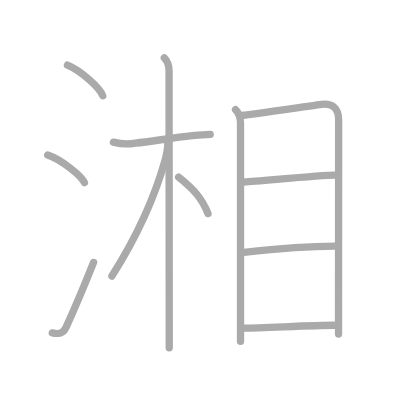
t = 0.00 s
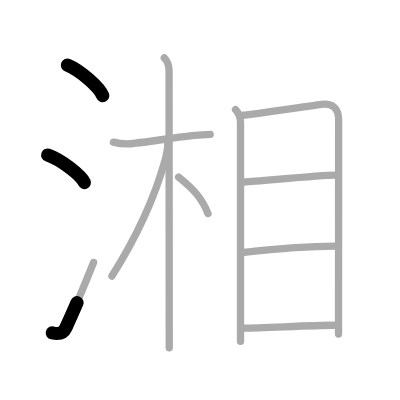
t = 2.50 s
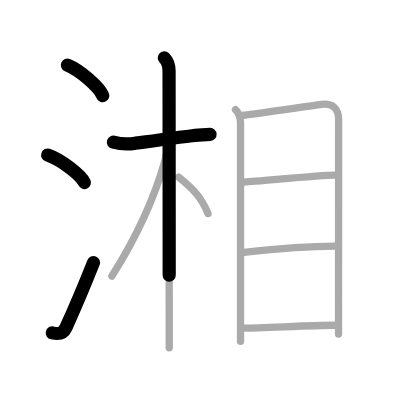
t = 4.75 s
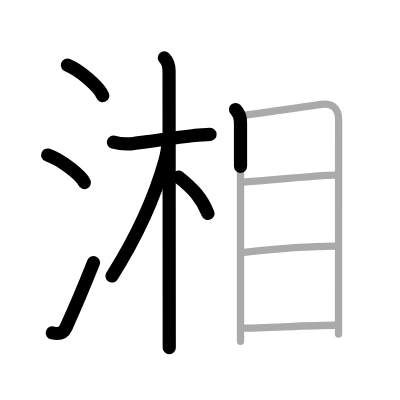
t = 7.25 s
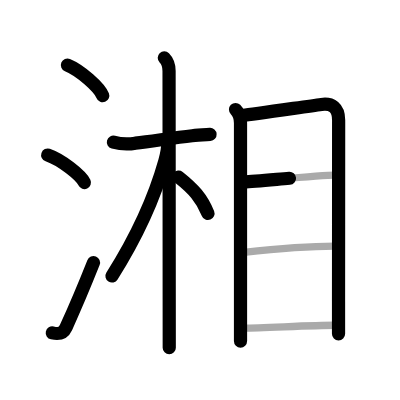
t = 9.50 s
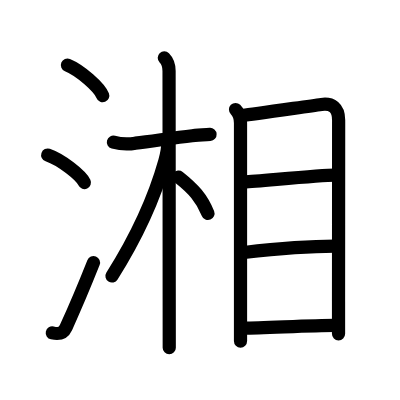
t = 12.00 s

The animated SVG that drew these frames (rendered in a browser with its animation timeline set to each time). Animation: 12 SMIL elements (animate=12); one cycle of 12.00 s.

<?xml version="1.0" standalone="no"?>
<!DOCTYPE svg PUBLIC "-//W3C//DTD SVG 1.1//EN"   "http://www.w3.org/Graphics/SVG/1.1/DTD/svg11.dtd">
<svg width="400px" height="400px"  version="1.1" xmlns="http://www.w3.org/2000/svg">
  <defs>
    <marker id="Triangle" viewBox="0 0 10 10" refX="0" refY="5" markerUnits="strokeWidth" markerWidth="3" style="stroke-opacity:0%;fill:#aaaaaa;" markerHeight="2" orient="auto">
      <path d="M 0 0 L 10 5 L 0 10 z" />
    </marker>
    
    <marker id="Arrow" viewBox="0 0 10 10" refX="5" refY="5" markerUnits="strokeWidth" markerWidth="1.8" style="stroke-opacity:0%;fill:#770000;" markerHeight="2" orient="auto">
      <path d="M 0 4 L 6 4 L 4 1 L 10 5 L 4 9 L 6 6 L 0 6 z" />
        <circle cx="5" cy="5" r="5" />
      </marker>
    
    <marker id="TriangleRed" viewBox="0 0 10 10" refX="0" refY="5" markerUnits="strokeWidth" markerWidth="3" style="stroke-opacity:0%;fill:#CC0000;" markerHeight="2" orient="auto">
      <path d="M 0 0 L 10 5 L 0 10 z" />
    </marker>
    
    <marker id="ArrowRed" viewBox="0 0 10 10" refX="5" refY="5" markerUnits="strokeWidth" markerWidth="1.8" style="stroke-opacity:0%;fill:#CC0000;" markerHeight="2" orient="auto">
      <path d="M 0 4 L 6 4 L 4 1 L 10 5 L 4 9 L 6 6 L 0 6 z" />
        <circle cx="5" cy="5" r="5" />
      </marker>
    
  </defs>
  
  <path style="fill:#ffffff; fill-opacity:100%; fill-rule:evenodd; stroke-width:0;" d="M 0 0 L 400px 0 L 400px 400px L 0 400px L 0 0" />

  <g transform="scale(3.6697247706422 3.6697247706422)">
<path style="fill:none; fill-opacity:0%; fill-rule:evenodd; stroke:#aaaaaa; stroke-opacity:100%; stroke-width: 1.5pt; stroke-linejoin:round; stroke-linecap:round;" d="M18.38 17.75c3.57 1.47 8.72 6.05 9.62 8.34"></path>
<path style="fill:none; fill-opacity:0%; fill-rule:evenodd; stroke:#aaaaaa; stroke-opacity:100%; stroke-width: 1.5pt; stroke-linejoin:round; stroke-linecap:round;" d="M13 42.25c3.71 1.28 9.07 5.51 10 7.5"></path>
<path style="fill:none; fill-opacity:0%; fill-rule:evenodd; stroke:#aaaaaa; stroke-opacity:100%; stroke-width: 1.5pt; stroke-linejoin:round; stroke-linecap:round;" d="M14.25 90.71c1.88 0.42 2.97 0.2 3.75-1.5c3-6.58 4.62-10.45 7.5-17.7"></path>
<path style="fill:none; fill-opacity:0%; fill-rule:evenodd; stroke:#aaaaaa; stroke-opacity:100%; stroke-width: 1.5pt; stroke-linejoin:round; stroke-linecap:round;" d="M30.9 38.74c1.99 0.54 3.99 0.63 5.99 0.27c4.59-0.48 10.24-1.51 15.48-2.03c1.67-0.16 3-0.23 4.91-0.35"></path>
<path style="fill:none; fill-opacity:0%; fill-rule:evenodd; stroke:#aaaaaa; stroke-opacity:100%; stroke-width: 1.5pt; stroke-linejoin:round; stroke-linecap:round;" d="M44.77 15.75c1.05 1.05 1.3 2.25 1.3 3.59c0 0.75 0.03 40.52 0.04 62.29c0 6.45 0.01 11.32 0.01 13.12"></path>
<path style="fill:none; fill-opacity:0%; fill-rule:evenodd; stroke:#aaaaaa; stroke-opacity:100%; stroke-width: 1.5pt; stroke-linejoin:round; stroke-linecap:round;" d="M45.75 38.62c0 1.62-0.29 3.33-0.81 5.18c-3.03 10.8-8.25 21.62-14.44 31.43"></path>
<path style="fill:none; fill-opacity:0%; fill-rule:evenodd; stroke:#aaaaaa; stroke-opacity:100%; stroke-width: 1.5pt; stroke-linejoin:round; stroke-linecap:round;" d="M48.67 48.26C52.75 51.5 55 54 56.68 58.2"></path>
<path style="fill:none; fill-opacity:0%; fill-rule:evenodd; stroke:#aaaaaa; stroke-opacity:100%; stroke-width: 1.5pt; stroke-linejoin:round; stroke-linecap:round;" d="M64.18 29.85c0.92 0.92 1.36 2.02 1.36 3.67c0 3.99 0 32.31 0 48.73c0 5.09 0 9.04 0 10.75"></path>
<path style="fill:none; fill-opacity:0%; fill-rule:evenodd; stroke:#aaaaaa; stroke-opacity:100%; stroke-width: 1.5pt; stroke-linejoin:round; stroke-linecap:round;" d="M66.29 31.41c2.26-0.2 16.37-2.28 21.31-2.95c2.79-0.38 4.68 0.85 4.68 4.29c0 7.47-0.02 34.79-0.03 49.38c0 4.46 0 7.72 0 8.88"></path>
<path style="fill:none; fill-opacity:0%; fill-rule:evenodd; stroke:#aaaaaa; stroke-opacity:100%; stroke-width: 1.5pt; stroke-linejoin:round; stroke-linecap:round;" d="M66.5 49.59c5.04-0.31 20.67-1.87 24.78-1.87"></path>
<path style="fill:none; fill-opacity:0%; fill-rule:evenodd; stroke:#aaaaaa; stroke-opacity:100%; stroke-width: 1.5pt; stroke-linejoin:round; stroke-linecap:round;" d="M66.46 68.8c6.78-0.76 18.24-1.71 24.82-1.71"></path>
<path style="fill:none; fill-opacity:0%; fill-rule:evenodd; stroke:#aaaaaa; stroke-opacity:100%; stroke-width: 1.5pt; stroke-linejoin:round; stroke-linecap:round;" d="M66.52 89.41c5.08 0 18.13-0.77 24.7-0.77"></path>

<path style="fill:none; fill-opacity:0%; fill-rule:evenodd; stroke:#000000; stroke-opacity:100%; stroke-width: 2.7pt; stroke-linejoin:round; stroke-linecap:round;" d="M18.38 17.75c3.57 1.47 8.72 6.05 9.62 8.34" pathLength="100" stroke-dashoffset="100" stroke-dasharray="100 105"><animate id="dashAnim1" attributeName="stroke-dashoffset" from="100" to="0" dur="1s" calcMode="linear" fill="freeze"/></path>
<path style="fill:none; fill-opacity:0%; fill-rule:evenodd; stroke:#000000; stroke-opacity:100%; stroke-width: 2.7pt; stroke-linejoin:round; stroke-linecap:round;" d="M13 42.25c3.71 1.28 9.07 5.51 10 7.5" pathLength="100" stroke-dashoffset="100" stroke-dasharray="100 105"><animate id="dashAnim2" attributeName="stroke-dashoffset" from="100" to="0" dur="1s" calcMode="linear" begin="dashAnim1.end" fill="freeze"/></path>
<path style="fill:none; fill-opacity:0%; fill-rule:evenodd; stroke:#000000; stroke-opacity:100%; stroke-width: 2.7pt; stroke-linejoin:round; stroke-linecap:round;" d="M14.25 90.71c1.88 0.42 2.97 0.2 3.75-1.5c3-6.58 4.62-10.45 7.5-17.7" pathLength="100" stroke-dashoffset="100" stroke-dasharray="100 105"><animate id="dashAnim3" attributeName="stroke-dashoffset" from="100" to="0" dur="1s" calcMode="linear" begin="dashAnim2.end" fill="freeze"/></path>
<path style="fill:none; fill-opacity:0%; fill-rule:evenodd; stroke:#000000; stroke-opacity:100%; stroke-width: 2.7pt; stroke-linejoin:round; stroke-linecap:round;" d="M30.9 38.74c1.99 0.54 3.99 0.63 5.99 0.27c4.59-0.48 10.24-1.51 15.48-2.03c1.67-0.16 3-0.23 4.91-0.35" pathLength="100" stroke-dashoffset="100" stroke-dasharray="100 105"><animate id="dashAnim4" attributeName="stroke-dashoffset" from="100" to="0" dur="1s" calcMode="linear" begin="dashAnim3.end" fill="freeze"/></path>
<path style="fill:none; fill-opacity:0%; fill-rule:evenodd; stroke:#000000; stroke-opacity:100%; stroke-width: 2.7pt; stroke-linejoin:round; stroke-linecap:round;" d="M44.77 15.75c1.05 1.05 1.3 2.25 1.3 3.59c0 0.75 0.03 40.52 0.04 62.29c0 6.45 0.01 11.32 0.01 13.12" pathLength="100" stroke-dashoffset="100" stroke-dasharray="100 105"><animate id="dashAnim5" attributeName="stroke-dashoffset" from="100" to="0" dur="1s" calcMode="linear" begin="dashAnim4.end" fill="freeze"/></path>
<path style="fill:none; fill-opacity:0%; fill-rule:evenodd; stroke:#000000; stroke-opacity:100%; stroke-width: 2.7pt; stroke-linejoin:round; stroke-linecap:round;" d="M45.75 38.62c0 1.62-0.29 3.33-0.81 5.18c-3.03 10.8-8.25 21.62-14.44 31.43" pathLength="100" stroke-dashoffset="100" stroke-dasharray="100 105"><animate id="dashAnim6" attributeName="stroke-dashoffset" from="100" to="0" dur="1s" calcMode="linear" begin="dashAnim5.end" fill="freeze"/></path>
<path style="fill:none; fill-opacity:0%; fill-rule:evenodd; stroke:#000000; stroke-opacity:100%; stroke-width: 2.7pt; stroke-linejoin:round; stroke-linecap:round;" d="M48.67 48.26C52.75 51.5 55 54 56.68 58.2" pathLength="100" stroke-dashoffset="100" stroke-dasharray="100 105"><animate id="dashAnim7" attributeName="stroke-dashoffset" from="100" to="0" dur="1s" calcMode="linear" begin="dashAnim6.end" fill="freeze"/></path>
<path style="fill:none; fill-opacity:0%; fill-rule:evenodd; stroke:#000000; stroke-opacity:100%; stroke-width: 2.7pt; stroke-linejoin:round; stroke-linecap:round;" d="M64.18 29.85c0.92 0.92 1.36 2.02 1.36 3.67c0 3.99 0 32.31 0 48.73c0 5.09 0 9.04 0 10.75" pathLength="100" stroke-dashoffset="100" stroke-dasharray="100 105"><animate id="dashAnim8" attributeName="stroke-dashoffset" from="100" to="0" dur="1s" calcMode="linear" begin="dashAnim7.end" fill="freeze"/></path>
<path style="fill:none; fill-opacity:0%; fill-rule:evenodd; stroke:#000000; stroke-opacity:100%; stroke-width: 2.7pt; stroke-linejoin:round; stroke-linecap:round;" d="M66.29 31.41c2.26-0.2 16.37-2.28 21.31-2.95c2.79-0.38 4.68 0.85 4.68 4.29c0 7.47-0.02 34.79-0.03 49.38c0 4.46 0 7.72 0 8.88" pathLength="100" stroke-dashoffset="100" stroke-dasharray="100 105"><animate id="dashAnim9" attributeName="stroke-dashoffset" from="100" to="0" dur="1s" calcMode="linear" begin="dashAnim8.end" fill="freeze"/></path>
<path style="fill:none; fill-opacity:0%; fill-rule:evenodd; stroke:#000000; stroke-opacity:100%; stroke-width: 2.7pt; stroke-linejoin:round; stroke-linecap:round;" d="M66.5 49.59c5.04-0.31 20.67-1.87 24.78-1.87" pathLength="100" stroke-dashoffset="100" stroke-dasharray="100 105"><animate id="dashAnim10" attributeName="stroke-dashoffset" from="100" to="0" dur="1s" calcMode="linear" begin="dashAnim9.end" fill="freeze"/></path>
<path style="fill:none; fill-opacity:0%; fill-rule:evenodd; stroke:#000000; stroke-opacity:100%; stroke-width: 2.7pt; stroke-linejoin:round; stroke-linecap:round;" d="M66.46 68.8c6.78-0.76 18.24-1.71 24.82-1.71" pathLength="100" stroke-dashoffset="100" stroke-dasharray="100 105"><animate id="dashAnim11" attributeName="stroke-dashoffset" from="100" to="0" dur="1s" calcMode="linear" begin="dashAnim10.end" fill="freeze"/></path>
<path style="fill:none; fill-opacity:0%; fill-rule:evenodd; stroke:#000000; stroke-opacity:100%; stroke-width: 2.7pt; stroke-linejoin:round; stroke-linecap:round;" d="M66.52 89.41c5.08 0 18.13-0.77 24.7-0.77" pathLength="100" stroke-dashoffset="100" stroke-dasharray="100 105"><animate id="dashAnim12" attributeName="stroke-dashoffset" from="100" to="0" dur="1s" calcMode="linear" begin="dashAnim11.end" fill="freeze"/></path>

</g>

</svg>  
          
